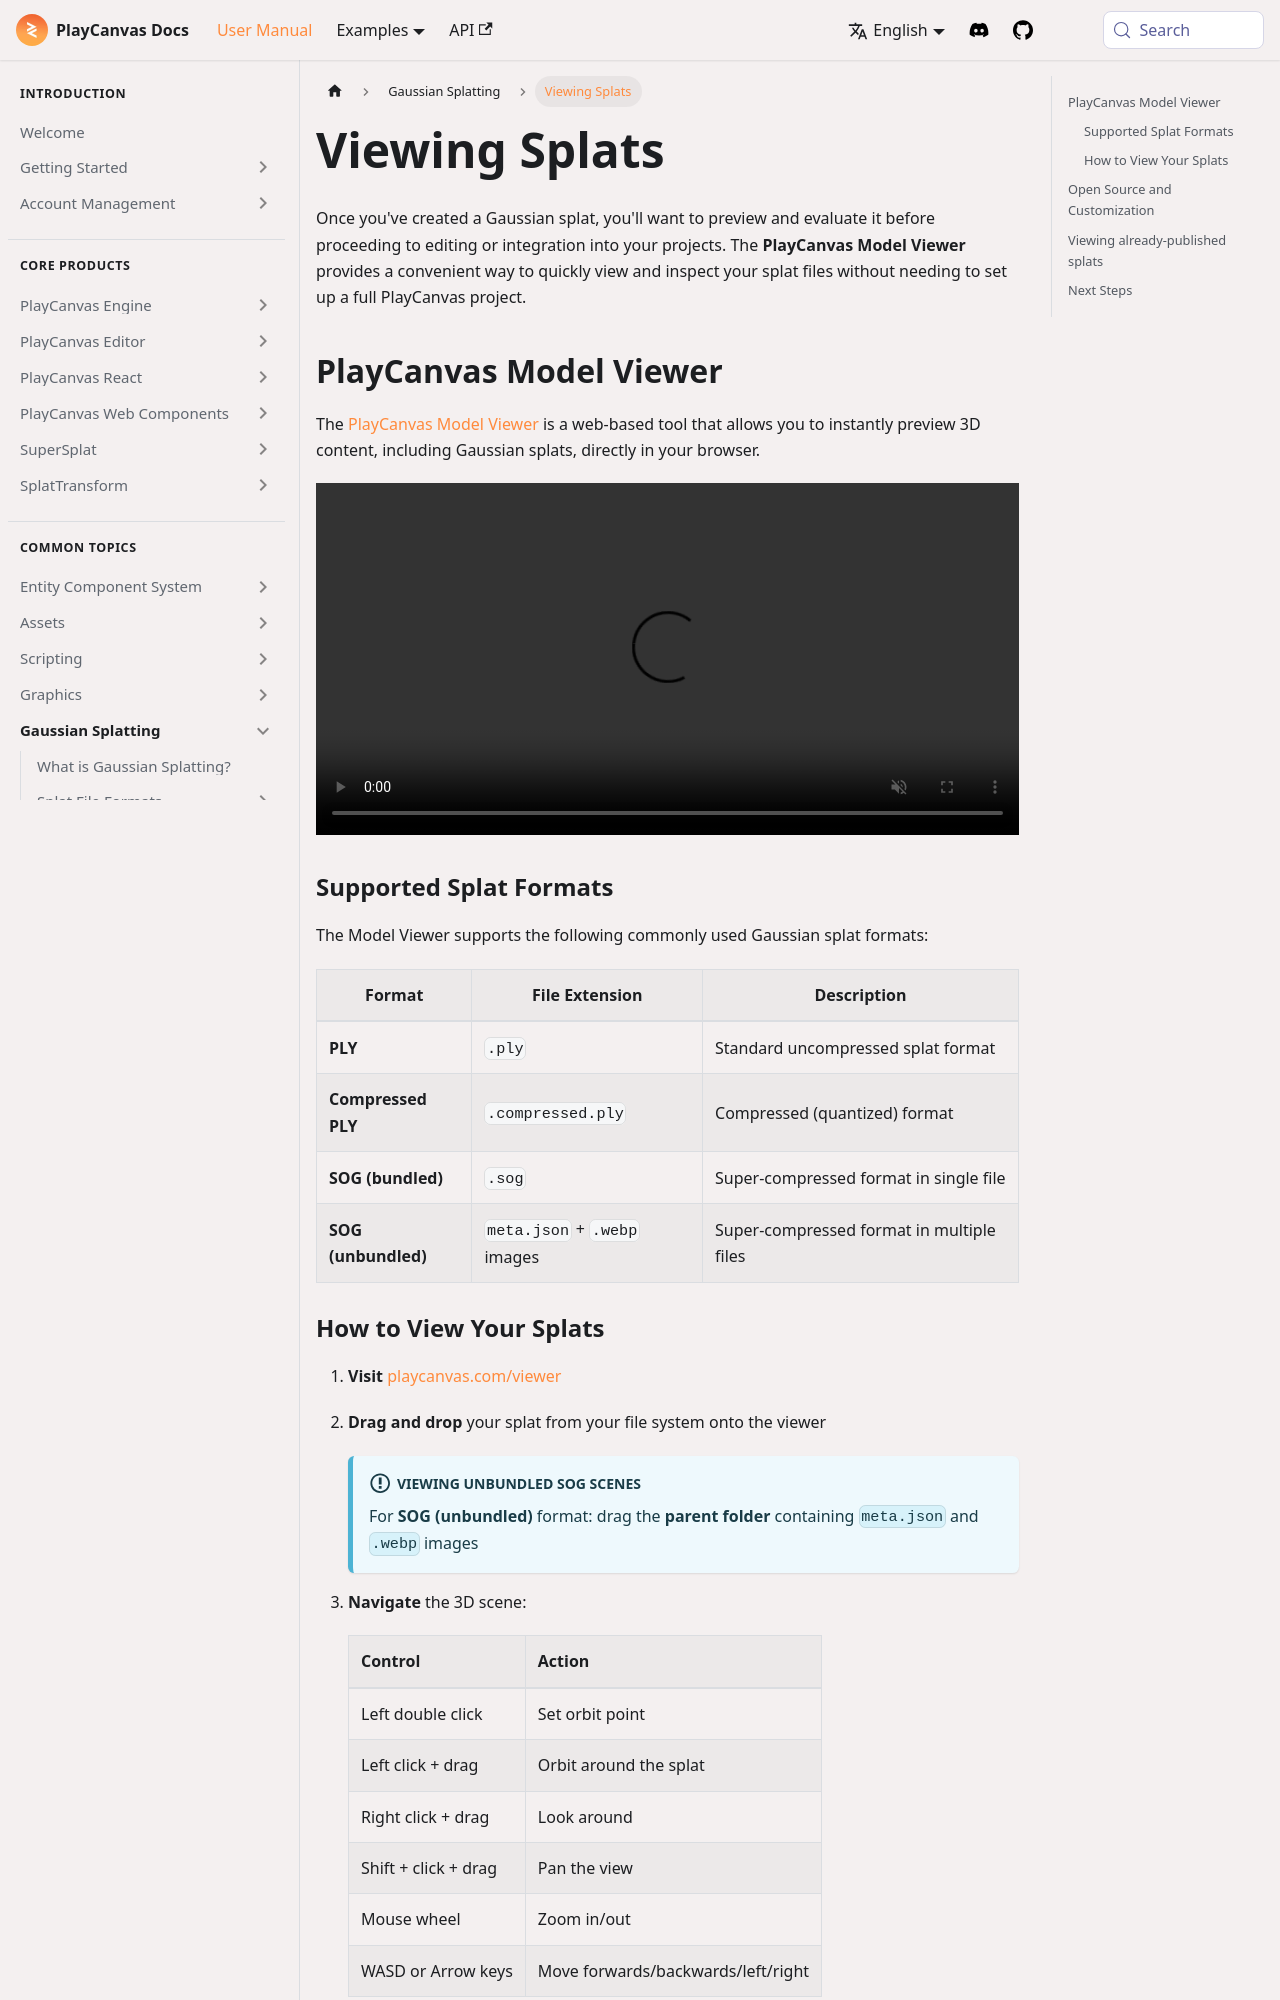

repository: playcanvas/developer-site · page: user-manual/gaussian-splatting/viewing/index.html · generator: docusaurus

---
title: Viewing Splats
description: "Preview Gaussian splats in the PlayCanvas Model Viewer: supported formats, controls, and how to inspect splats before editing or integration."
---

Once you've created a Gaussian splat, you'll want to preview and evaluate it before proceeding to editing or integration into your projects. The **PlayCanvas Model Viewer** provides a convenient way to quickly view and inspect your splat files without needing to set up a full PlayCanvas project.

## PlayCanvas Model Viewer

The [PlayCanvas Model Viewer](https://playcanvas.com/viewer) is a web-based tool that allows you to instantly preview 3D content, including Gaussian splats, directly in your browser.

<video autoPlay muted loop controls src='/video/playcanvas-splat-viewer.mp4' style={{width: '100%', height: 'auto'}} />

### Supported Splat Formats

The Model Viewer supports the following commonly used Gaussian splat formats:

| Format | File Extension | Description |
|--------|----------------|-------------|
| **PLY** | `.ply` | Standard uncompressed splat format |
| **Compressed PLY** | `.compressed.ply` | Compressed (quantized) format |
| **SOG (bundled)** | `.sog` | Super-compressed format in single file |
| **SOG (unbundled)** | `meta.json` + `.webp` images | Super-compressed format in multiple files |

### How to View Your Splats

1. **Visit** [playcanvas.com/viewer](https://playcanvas.com/viewer)
2. **Drag and drop** your splat from your file system onto the viewer

   :::info[Viewing unbundled SOG scenes]
   For **SOG (unbundled)** format: drag the **parent folder** containing `meta.json` and `.webp` images
   :::
3. **Navigate** the 3D scene:

   | Control | Action |
   |---------|--------|
   | Left double click | Set orbit point |
   | Left click + drag | Orbit around the splat |
   | Right click + drag | Look around |
   | Shift + click + drag | Pan the view |
   | Mouse wheel | Zoom in/out |
   | WASD or Arrow keys | Move forwards/backwards/left/right |
